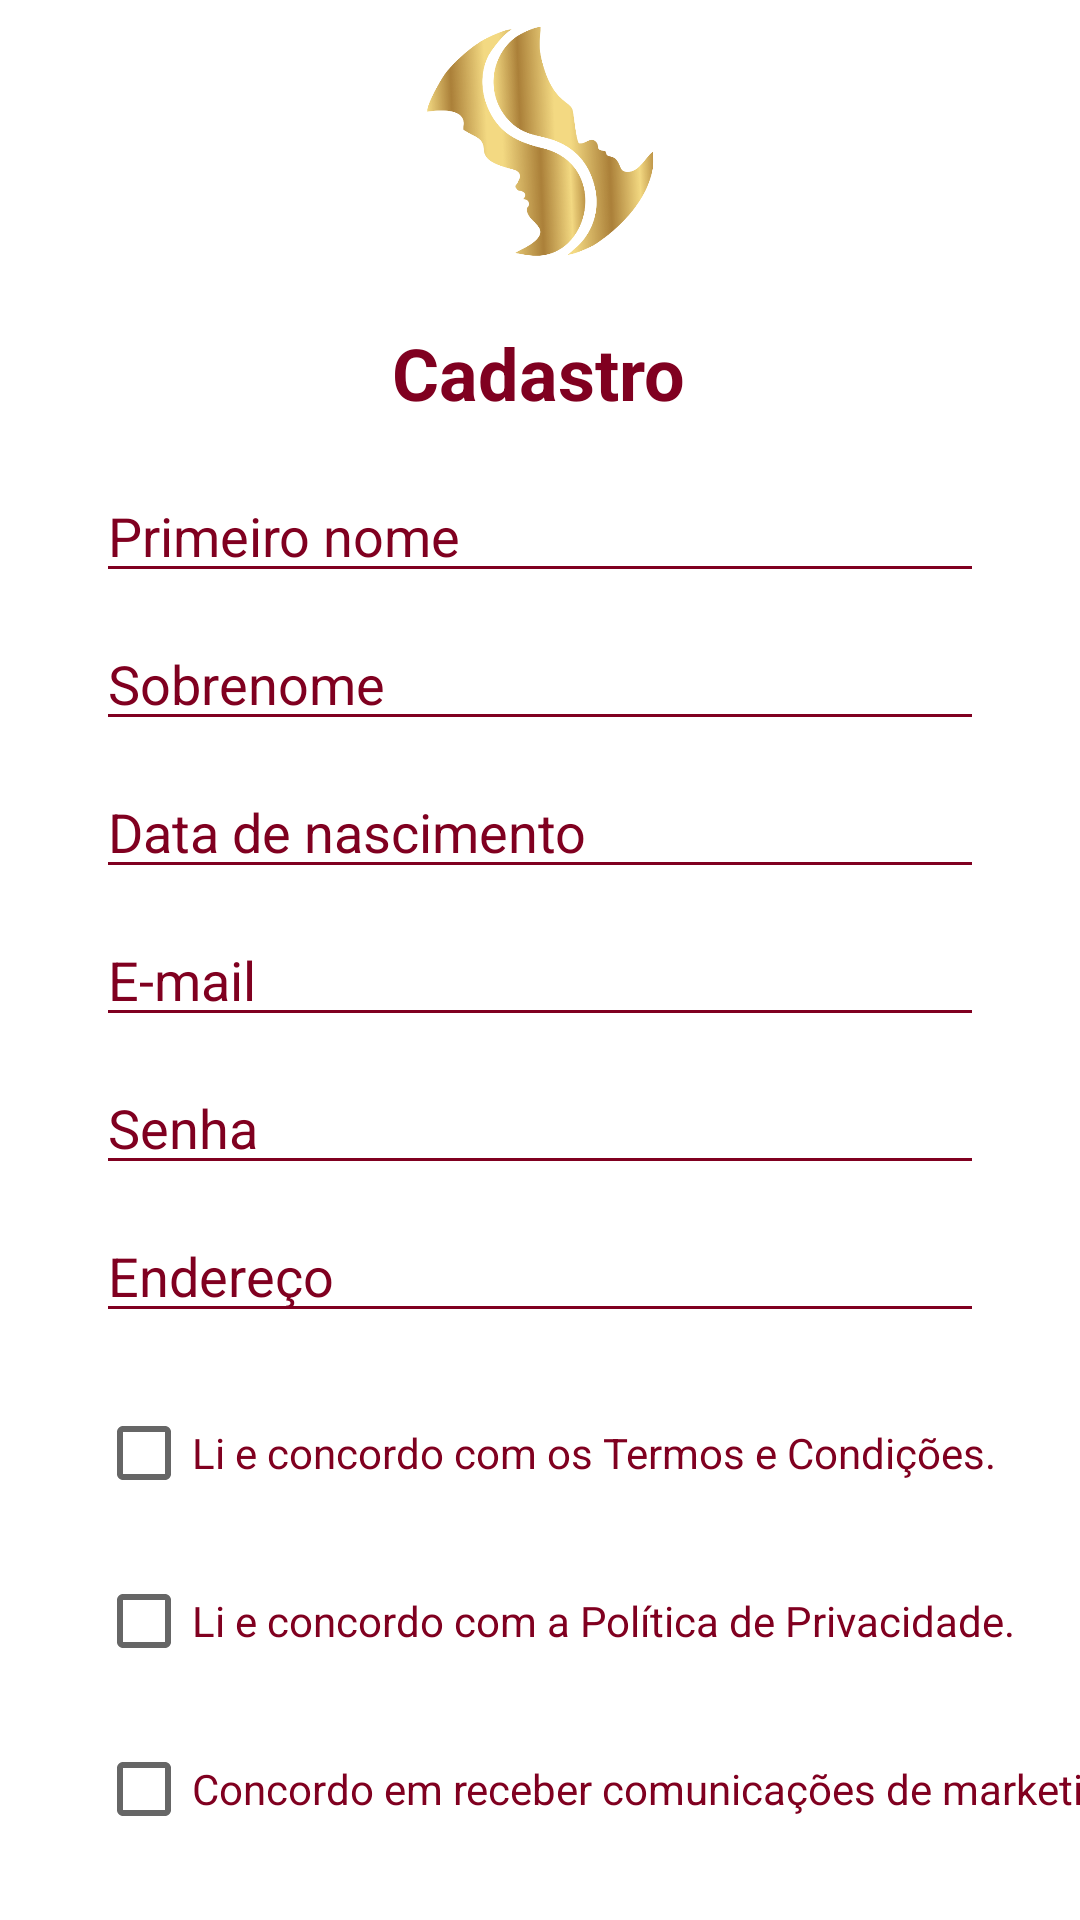

Here is an Android app screen rendered from its layout file. Give the layout XML and the strings, colors and styles it references.
<!-- AndroidManifest.xml: application theme Theme.AppRelacionamento -->
<!-- res/layout/activity_cadastro.xml -->
<?xml version="1.0" encoding="utf-8"?>
<androidx.constraintlayout.widget.ConstraintLayout xmlns:android="http://schemas.android.com/apk/res/android"
    xmlns:app="http://schemas.android.com/apk/res-auto"
    android:layout_width="match_parent"
    android:layout_height="match_parent"
    android:background="#FFFFFF">

    <ImageView
        android:id="@+id/logoApp"
        android:layout_width="95dp"
        android:layout_height="90dp"
        android:layout_marginTop="4dp"
        android:src="@drawable/logo_app_transparente"
        app:layout_constraintEnd_toEndOf="parent"
        app:layout_constraintStart_toStartOf="parent"
        app:layout_constraintTop_toTopOf="parent" />

    <TextView
        android:id="@+id/txtTitulo"
        android:layout_width="wrap_content"
        android:layout_height="wrap_content"
        android:layout_marginTop="108dp"
        android:text="Cadastro"
        android:textColor="#800020"
        android:textSize="24sp"
        android:textStyle="bold"
        app:layout_constraintEnd_toEndOf="parent"
        app:layout_constraintHorizontal_bias="0.498"
        app:layout_constraintStart_toStartOf="parent"
        app:layout_constraintTop_toTopOf="parent" />

    <EditText
        android:id="@+id/edtPrimeiroNome"
        android:layout_width="0dp"
        android:layout_height="wrap_content"
        android:hint="Primeiro nome"
        android:textColorHint="#800020"
        android:textColor="#800020"
        app:layout_constraintTop_toBottomOf="@id/txtTitulo"
        app:layout_constraintStart_toStartOf="parent"
        app:layout_constraintEnd_toEndOf="parent"
        android:layout_marginTop="16dp"
        android:layout_marginHorizontal="32dp"
        android:backgroundTint="#800020"
        />

    <EditText
        android:id="@+id/edtSobrenome"
        android:layout_width="0dp"
        android:layout_height="wrap_content"
        android:hint="Sobrenome"
        android:textColorHint="#800020"
        android:textColor="#800020"
        app:layout_constraintTop_toBottomOf="@id/edtPrimeiroNome"
        app:layout_constraintStart_toStartOf="parent"
        app:layout_constraintEnd_toEndOf="parent"
        android:layout_marginTop="8dp"
        android:layout_marginHorizontal="32dp"
        android:backgroundTint="#800020" />

    <EditText
        android:id="@+id/edtDataNascimento"
        android:layout_width="0dp"
        android:layout_height="wrap_content"
        android:hint="Data de nascimento"
        android:inputType="date"
        android:textColorHint="#800020"
        android:textColor="#800020"
        app:layout_constraintTop_toBottomOf="@id/edtSobrenome"
        app:layout_constraintStart_toStartOf="parent"
        app:layout_constraintEnd_toEndOf="parent"
        android:layout_marginTop="8dp"
        android:layout_marginHorizontal="32dp"
        android:backgroundTint="#800020" />

    <EditText
        android:id="@+id/edtEmail"
        android:layout_width="0dp"
        android:layout_height="wrap_content"
        android:hint="E-mail"
        android:inputType="textEmailAddress"
        android:textColorHint="#800020"
        android:textColor="#800020"
        app:layout_constraintTop_toBottomOf="@id/edtDataNascimento"
        app:layout_constraintStart_toStartOf="parent"
        app:layout_constraintEnd_toEndOf="parent"
        android:layout_marginTop="8dp"
        android:layout_marginHorizontal="32dp"
        android:backgroundTint="#800020" />

    <EditText
        android:id="@+id/edtSenha"
        android:layout_width="0dp"
        android:layout_height="wrap_content"
        android:hint="Senha"
        android:inputType="textPassword"
        android:textColorHint="#800020"
        android:textColor="#800020"
        app:layout_constraintTop_toBottomOf="@id/edtEmail"
        app:layout_constraintStart_toStartOf="parent"
        app:layout_constraintEnd_toEndOf="parent"
        android:layout_marginTop="8dp"
        android:layout_marginHorizontal="32dp"
        android:backgroundTint="#800020" />

    <EditText
        android:id="@+id/edtEndereco"
        android:layout_width="0dp"
        android:layout_height="wrap_content"
        android:hint="Endereço"
        android:textColorHint="#800020"
        android:textColor="#800020"
        app:layout_constraintTop_toBottomOf="@id/edtSenha"
        app:layout_constraintStart_toStartOf="parent"
        app:layout_constraintEnd_toEndOf="parent"
        android:layout_marginTop="8dp"
        android:layout_marginHorizontal="32dp"
        android:backgroundTint="#800020" />

    <CheckBox
        android:id="@+id/ckTermos"
        android:layout_width="wrap_content"
        android:layout_height="wrap_content"
        android:text="Li e concordo com os Termos e Condições."
        android:textColor="#800020"
        app:layout_constraintTop_toBottomOf="@id/edtEndereco"
        app:layout_constraintStart_toStartOf="@id/edtEndereco"
        android:layout_marginTop="16dp" />

    <CheckBox
        android:id="@+id/ckPrivacidade"
        android:layout_width="wrap_content"
        android:layout_height="wrap_content"
        android:text="Li e concordo com a Política de Privacidade."
        android:textColor="#800020"
        app:layout_constraintTop_toBottomOf="@id/ckTermos"
        app:layout_constraintStart_toStartOf="@id/ckTermos"
        android:layout_marginTop="8dp" />

    <CheckBox
        android:id="@+id/ckMarketing"
        android:layout_width="wrap_content"
        android:layout_height="wrap_content"
        android:text="Concordo em receber comunicações de marketing."
        android:textColor="#800020"
        app:layout_constraintTop_toBottomOf="@id/ckPrivacidade"
        app:layout_constraintStart_toStartOf="@id/ckPrivacidade"
        android:layout_marginTop="8dp" />

    <Button
        android:id="@+id/btnConfirmar"
        android:layout_width="wrap_content"
        android:layout_height="wrap_content"
        android:layout_marginTop="16dp"
        android:backgroundTint="#800020"
        android:text="Confirmar"
        android:textColor="#FFFFFF"
        app:layout_constraintEnd_toEndOf="parent"
        app:layout_constraintHorizontal_bias="0.498"
        app:layout_constraintStart_toStartOf="parent"
        app:layout_constraintTop_toBottomOf="@id/ckMarketing" />
</androidx.constraintlayout.widget.ConstraintLayout>
<!-- resources referenced by this layout -->
<resources>
  <!-- drawable logo_app_transparente: png bitmap (drawable, 47631 bytes) -->
  <style name="Theme.AppRelacionamento" parent="Theme.MaterialComponents.DayNight.DarkActionBar">
          
          <item name="colorPrimary">@color/purple_500</item>
          <item name="colorPrimaryVariant">@color/purple_700</item>
          <item name="colorOnPrimary">@color/white</item>
          
          <item name="colorSecondary">@color/teal_200</item>
          <item name="colorSecondaryVariant">@color/teal_700</item>
          <item name="colorOnSecondary">@color/black</item>
          
          <item name="android:statusBarColor">?attr/colorPrimaryVariant</item>
          
      </style>
  <color name="purple_500">#FF6200EE</color>
  <color name="purple_700">#FF3700B3</color>
  <color name="white">#FFFFFFFF</color>
  <color name="teal_200">#FF03DAC5</color>
  <color name="teal_700">#FF018786</color>
  <color name="black">#FF000000</color>
</resources>
